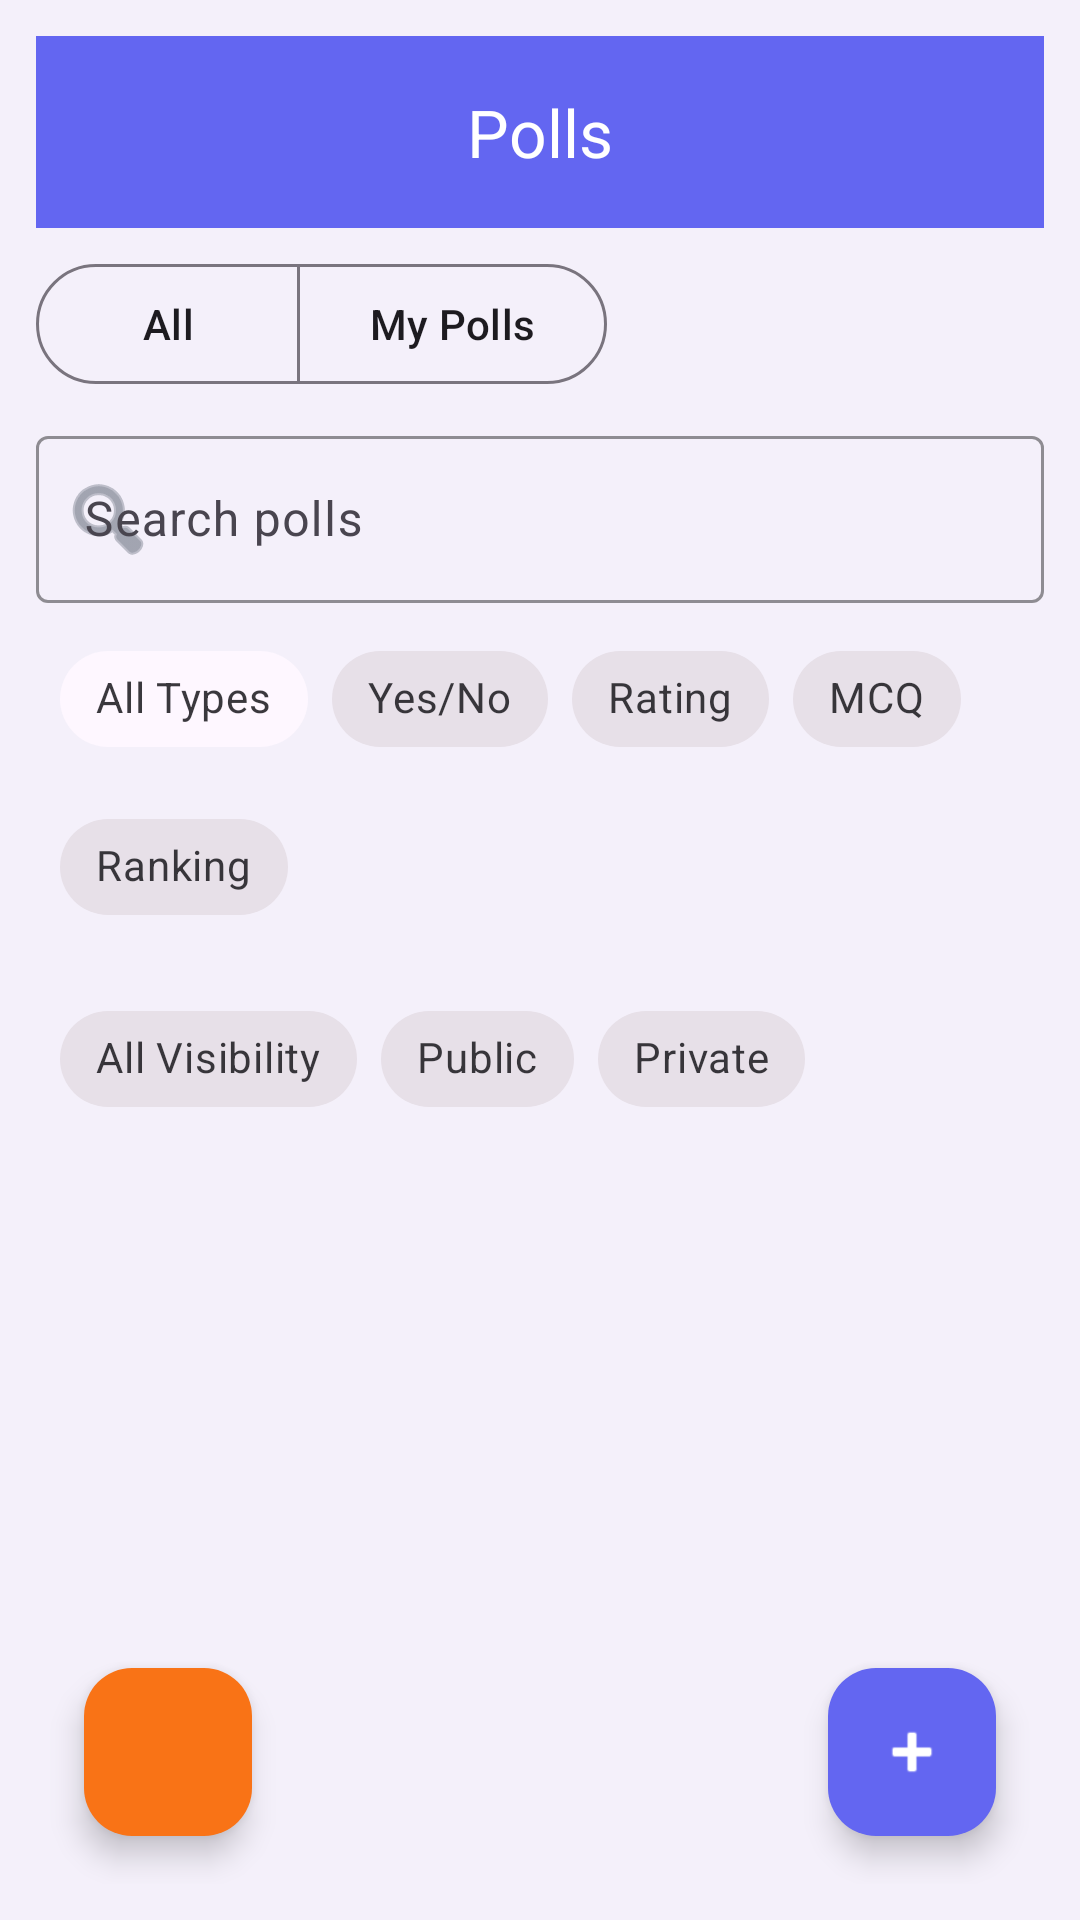

Reconstruct the res/layout file that produces this screen, plus the resources it refers to.
<!-- AndroidManifest.xml: application theme Theme.FrontendProject -->
<!-- res/layout/activity_polls.xml -->
<?xml version="1.0" encoding="utf-8"?>
<androidx.constraintlayout.widget.ConstraintLayout
    xmlns:android="http://schemas.android.com/apk/res/android"
    xmlns:app="http://schemas.android.com/apk/res-auto"
    android:id="@+id/root"
    android:layout_width="match_parent"
    android:layout_height="match_parent"
    android:padding="12dp"
    android:background="#F4F0FA">

    <com.google.android.material.appbar.MaterialToolbar
        android:id="@+id/toolbarPolls"
        style="@style/Widget.Material3.Toolbar"
        android:layout_width="0dp"
        android:layout_height="?attr/actionBarSize"
        android:background="#6366F1"
        app:title="Polls"
        app:titleCentered="true"
        app:titleTextColor="@android:color/white"
        app:navigationIconTint="@android:color/white"
        app:layout_constraintTop_toTopOf="parent"
        app:layout_constraintStart_toStartOf="parent"
        app:layout_constraintEnd_toEndOf="parent" />

    <com.google.android.material.button.MaterialButtonToggleGroup
        android:id="@+id/toggleGroupPollFilter"
        android:layout_width="wrap_content"
        android:layout_height="wrap_content"
        app:singleSelection="true"
        app:layout_constraintTop_toBottomOf="@id/toolbarPolls"
        app:layout_constraintStart_toStartOf="parent"
        android:layout_marginTop="8dp">

        <com.google.android.material.button.MaterialButton
            android:id="@+id/btnAll"
            style="@style/Widget.Material3.Button.OutlinedButton"
            android:layout_width="wrap_content"
            android:layout_height="wrap_content"
            android:text="All"
            android:textAllCaps="false"
            android:checked="true" />

        <com.google.android.material.button.MaterialButton
            android:id="@+id/btnMine"
            style="@style/Widget.Material3.Button.OutlinedButton"
            android:layout_width="wrap_content"
            android:layout_height="wrap_content"
            android:text="My Polls"
            android:textAllCaps="false" />
    </com.google.android.material.button.MaterialButtonToggleGroup>

    <com.google.android.material.textfield.TextInputLayout
        android:id="@+id/tilSearch"
        android:layout_width="0dp"
        android:layout_height="wrap_content"
        android:hint="Search polls"
        app:startIconDrawable="@android:drawable/ic_menu_search"
        app:startIconTint="#6B7280"
        app:boxBackgroundMode="outline"
        app:boxStrokeColor="#A5B4FC"
        app:boxStrokeWidthFocused="2dp"
        app:layout_constraintTop_toBottomOf="@id/toggleGroupPollFilter"
        app:layout_constraintStart_toStartOf="parent"
        app:layout_constraintEnd_toEndOf="parent"
        android:layout_marginTop="8dp">

        <com.google.android.material.textfield.TextInputEditText
            android:id="@+id/etSearch"
            android:layout_width="match_parent"
            android:layout_height="wrap_content"
            android:textColor="#111827"
            android:textColorHint="#9CA3AF" />
    </com.google.android.material.textfield.TextInputLayout>

    <com.google.android.material.chip.ChipGroup
        android:id="@+id/chipGroupType"
        android:layout_width="0dp"
        android:layout_height="wrap_content"
        android:padding="8dp"
        app:singleSelection="true"
        app:layout_constraintTop_toBottomOf="@id/tilSearch"
        app:layout_constraintStart_toStartOf="parent"
        app:layout_constraintEnd_toEndOf="parent">

        <com.google.android.material.chip.Chip
            android:id="@+id/chipTypeAll"
            style="@style/Widget.MaterialComponents.Chip.Filter"
            android:layout_width="wrap_content"
            android:layout_height="wrap_content"
            android:text="All Types"
            app:chipBackgroundColor="@color/mtrl_btn_transparent_bg_color"
            android:textAppearance="?attr/textAppearanceBodyMedium" />

        <com.google.android.material.chip.Chip
            android:id="@+id/chipTypeYesNo"
            style="@style/Widget.MaterialComponents.Chip.Filter"
            android:layout_width="wrap_content"
            android:layout_height="wrap_content"
            android:text="Yes/No" />

        <com.google.android.material.chip.Chip
            android:id="@+id/chipTypeRating"
            style="@style/Widget.MaterialComponents.Chip.Filter"
            android:layout_width="wrap_content"
            android:layout_height="wrap_content"
            android:text="Rating" />

        <com.google.android.material.chip.Chip
            android:id="@+id/chipTypeMCQ"
            style="@style/Widget.MaterialComponents.Chip.Filter"
            android:layout_width="wrap_content"
            android:layout_height="wrap_content"
            android:text="MCQ" />

        <com.google.android.material.chip.Chip
            android:id="@+id/chipTypeRanking"
            style="@style/Widget.MaterialComponents.Chip.Filter"
            android:layout_width="wrap_content"
            android:layout_height="wrap_content"
            android:text="Ranking" />
    </com.google.android.material.chip.ChipGroup>

    <com.google.android.material.chip.ChipGroup
        android:id="@+id/chipGroupVisibility"
        android:layout_width="0dp"
        android:layout_height="wrap_content"
        android:padding="8dp"
        app:singleSelection="true"
        app:layout_constraintTop_toBottomOf="@id/chipGroupType"
        app:layout_constraintStart_toStartOf="parent"
        app:layout_constraintEnd_toEndOf="parent">

        <com.google.android.material.chip.Chip
            android:id="@+id/chipVisAll"
            style="@style/Widget.MaterialComponents.Chip.Filter"
            android:layout_width="wrap_content"
            android:layout_height="wrap_content"
            android:text="All Visibility" />

        <com.google.android.material.chip.Chip
            android:id="@+id/chipVisPublic"
            style="@style/Widget.MaterialComponents.Chip.Filter"
            android:layout_width="wrap_content"
            android:layout_height="wrap_content"
            android:text="Public" />

        <com.google.android.material.chip.Chip
            android:id="@+id/chipVisPrivate"
            style="@style/Widget.MaterialComponents.Chip.Filter"
            android:layout_width="wrap_content"
            android:layout_height="wrap_content"
            android:text="Private" />
    </com.google.android.material.chip.ChipGroup>

    <androidx.recyclerview.widget.RecyclerView
        android:id="@+id/recyclerPolls"
        android:layout_width="0dp"
        android:layout_height="0dp"
        android:clipToPadding="false"
        android:paddingTop="8dp"
        android:paddingBottom="88dp"
        android:overScrollMode="always"
        app:layout_constraintTop_toBottomOf="@id/chipGroupVisibility"
        app:layout_constraintBottom_toBottomOf="parent"
        app:layout_constraintStart_toStartOf="parent"
        app:layout_constraintEnd_toEndOf="parent" />

    <TextView
        android:id="@+id/emptyState"
        android:layout_width="wrap_content"
        android:layout_height="wrap_content"
        android:text="No polls yet"
        android:textSize="16sp"
        android:textColor="#6B7280"
        android:visibility="gone"
        app:layout_constraintTop_toTopOf="@id/recyclerPolls"
        app:layout_constraintBottom_toBottomOf="@id/recyclerPolls"
        app:layout_constraintStart_toStartOf="@id/recyclerPolls"
        app:layout_constraintEnd_toEndOf="@id/recyclerPolls" />

    <ProgressBar
        android:id="@+id/progress"
        android:layout_width="40dp"
        android:layout_height="40dp"
        android:visibility="gone"
        android:indeterminateTint="#6366F1"
        app:layout_constraintTop_toTopOf="@id/recyclerPolls"
        app:layout_constraintBottom_toBottomOf="@id/recyclerPolls"
        app:layout_constraintStart_toStartOf="@id/recyclerPolls"
        app:layout_constraintEnd_toEndOf="@id/recyclerPolls" />

    <com.google.android.material.floatingactionbutton.FloatingActionButton
        android:id="@+id/fabAdd"
        android:layout_width="wrap_content"
        android:layout_height="wrap_content"
        android:contentDescription="Create poll"
        app:srcCompat="@android:drawable/ic_input_add"
        app:tint="@android:color/white"
        app:backgroundTint="#6366F1"
        app:layout_constraintBottom_toBottomOf="parent"
        app:layout_constraintEnd_toEndOf="parent"
        android:layout_margin="16dp" />

    <com.google.android.material.floatingactionbutton.FloatingActionButton
        android:id="@+id/fabChat"
        android:layout_width="wrap_content"
        android:layout_height="wrap_content"
        android:contentDescription="Open Chatbot"
        app:srcCompat="@drawable/ic_chat_24"
        app:tint="@android:color/white"
        app:backgroundTint="#F97316"
        app:layout_constraintBottom_toBottomOf="parent"
        app:layout_constraintStart_toStartOf="parent"
        android:layout_marginStart="16dp"
        android:layout_marginBottom="16dp" />

</androidx.constraintlayout.widget.ConstraintLayout>
<!-- resources referenced by this layout -->
<resources>
  <style name="Theme.FrontendProject" parent="Base.Theme.FrontendProject" />
  <style name="Base.Theme.FrontendProject" parent="Theme.Material3.DayNight.NoActionBar">
          
      </style>
</resources>
